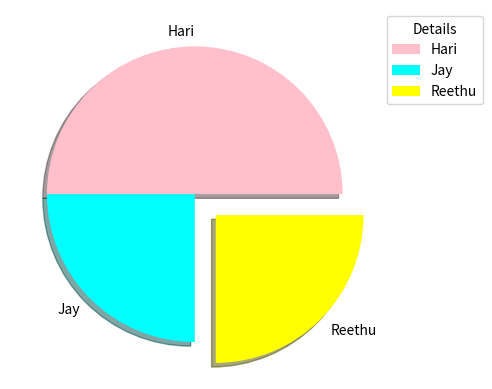

Write the Python code that produced this figure.
import numpy as np
import matplotlib.pyplot as plt
p=np.array([50,25,25])
co=['pink','aqua','yellow']
l=['Hari','Jay','Reethu']
ex=[0,0,0.2]
plt.pie(p,colors=co,labels=l,shadow=True,explode=ex)
plt.legend(title='Details',bbox_to_anchor=(1, 1))
plt.show()
